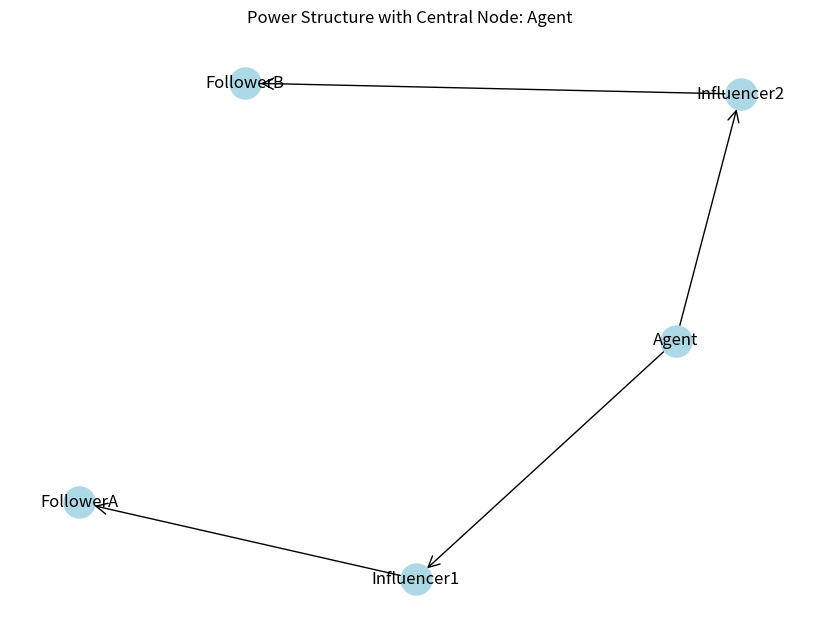

The matplotlib source for this figure:
"""
[DNA_TAG]
ORIGIN: Moto4_A9
PILLAR: valet_concierge
PATH: agent4_structure_design.py
LAST_SYNC: 2026-08-02T01:13:33Z
[/DNA_TAG]
"""
import networkx as nx
import matplotlib.pyplot as plt

def design_power_structure(nodes, edges, central_node):
    """
    Designs a power architecture as a directed graph where the central_node holds influence.
    Nodes: list of node names.
    Edges: list of tuples (source, target) for directed influence.
    Returns the graph and centrality measures.
    """
    G = nx.DiGraph()
    G.add_nodes_from(nodes)
    G.add_edges_from(edges)
    
    # Calculate centrality to evaluate power distribution
    centrality = nx.degree_centrality(G)
    
    # Visualize the structure
    plt.figure(figsize=(8, 6))
    nx.draw(G, with_labels=True, node_color='lightblue', node_size=500, arrowstyle='->', arrowsize=20)
    plt.title(f"Power Structure with Central Node: {central_node}")
    plt.show()
    
    return G, centrality

# Example usage: Design a simple X influence network
nodes = ['Agent', 'Influencer1', 'Influencer2', 'FollowerA', 'FollowerB']
edges = [('Agent', 'Influencer1'), ('Agent', 'Influencer2'), ('Influencer1', 'FollowerA'), ('Influencer2', 'FollowerB')]
graph, cents = design_power_structure(nodes, edges, 'Agent')
print("Centrality Measures:", cents)
